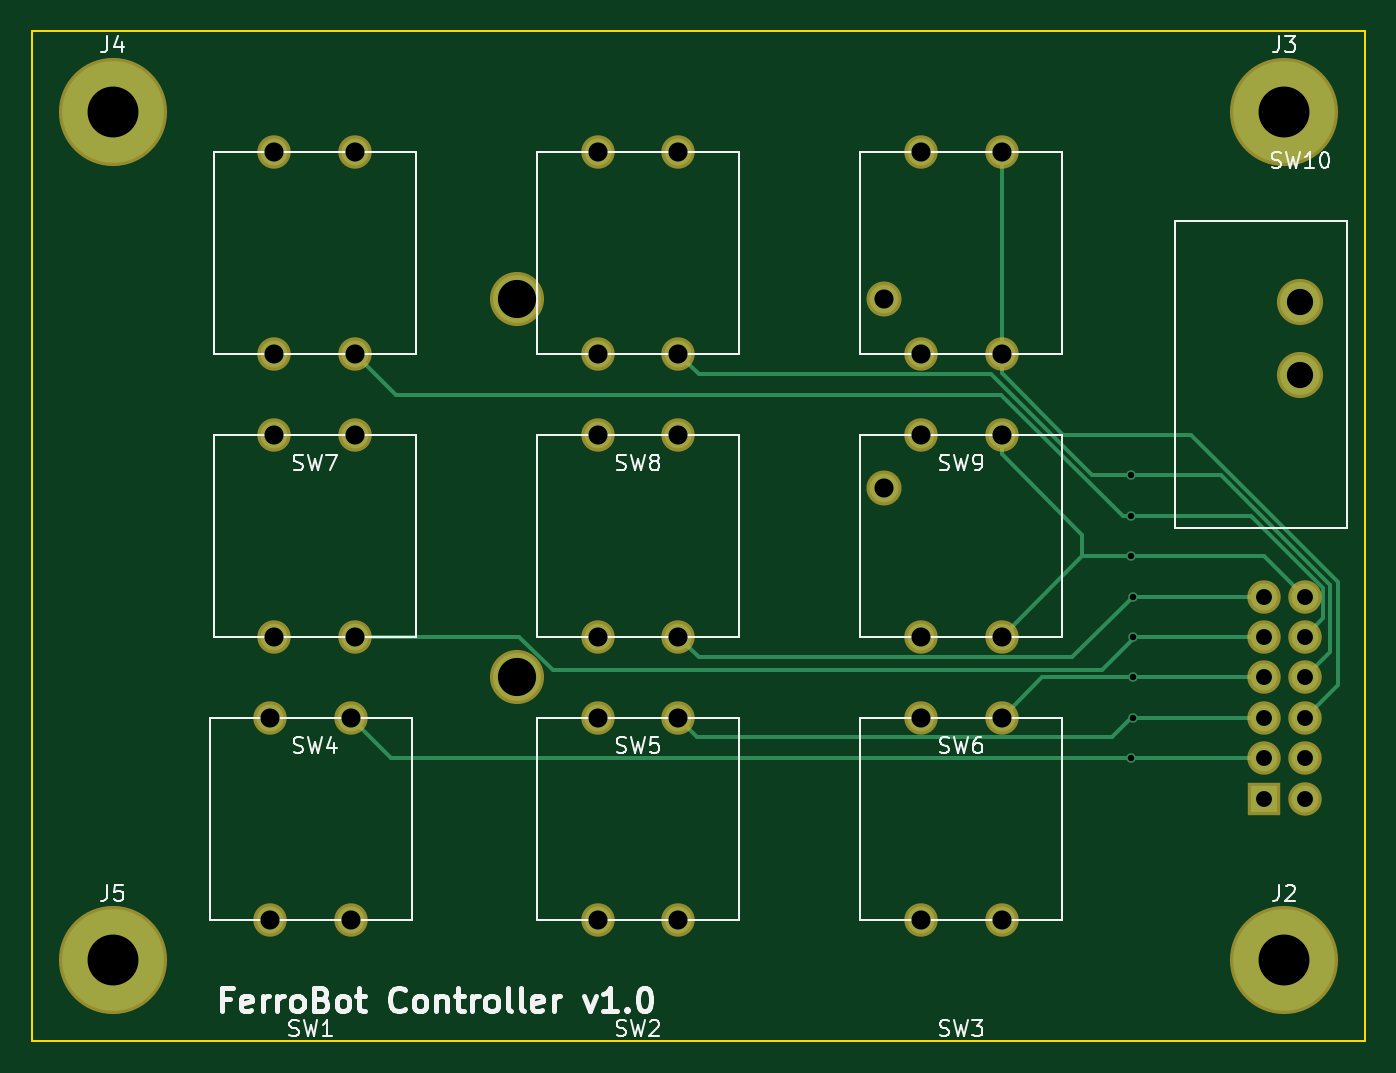
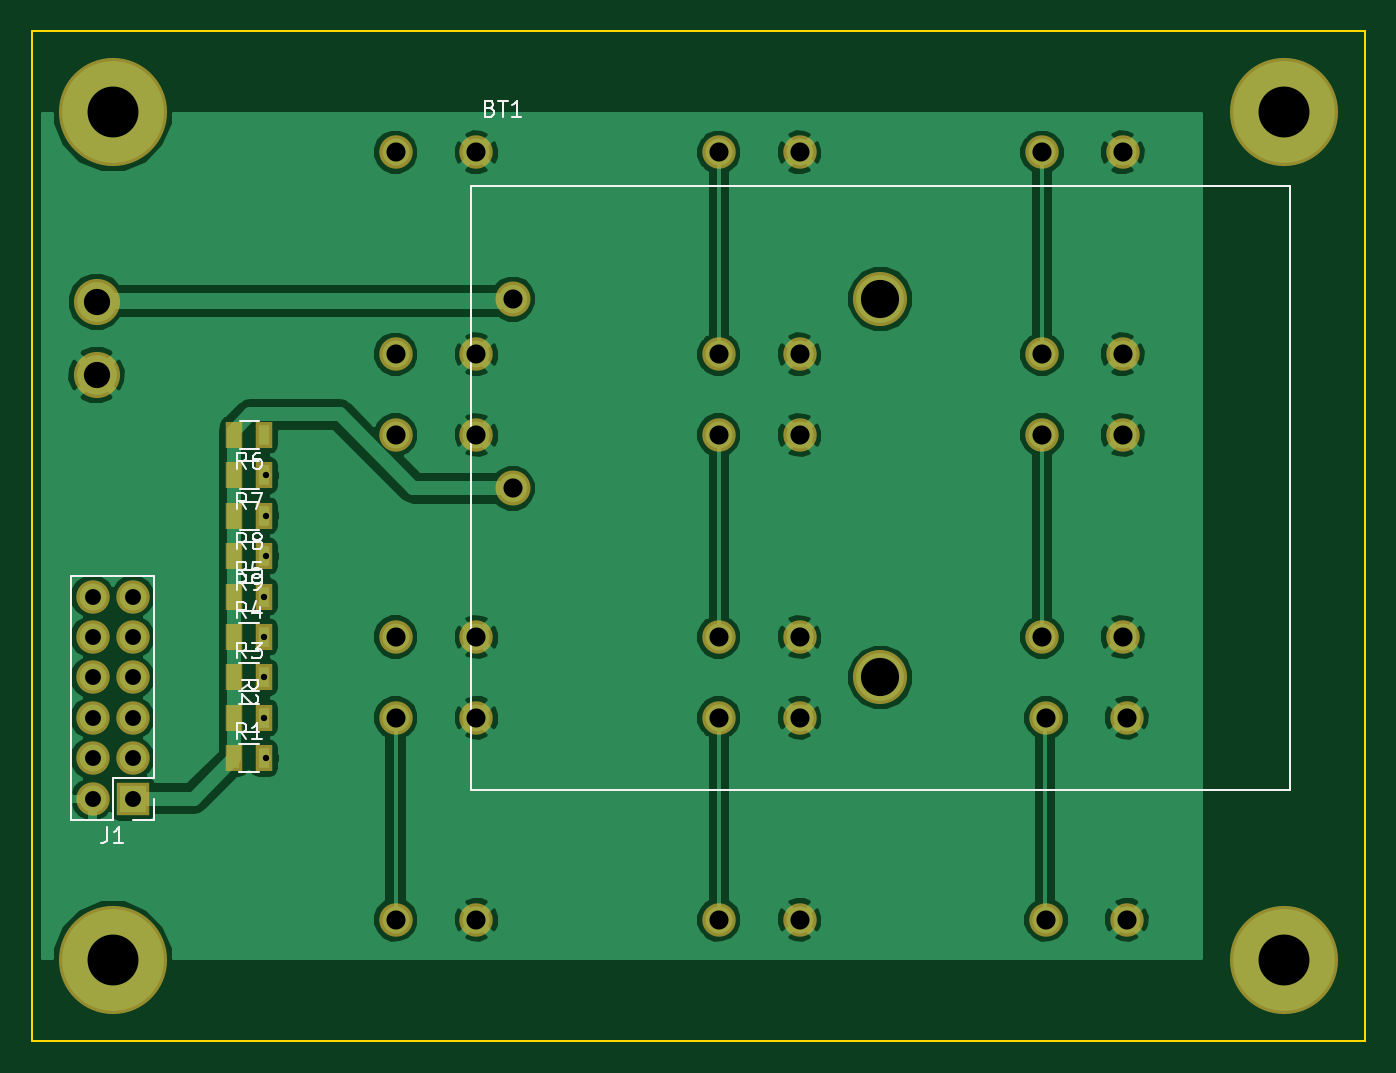
Circuit board: 9 layer files. Board 83.8 x 63.5 mm.
- bottom_copper: Ferrobot_buttons-B.Cu.gbr (76479 bytes)
- bottom_mask: Ferrobot_buttons-B.Mask.gbr (2453 bytes)
- bottom_silk: Ferrobot_buttons-B.SilkS.gbr (9461 bytes)
- outline: Ferrobot_buttons-Edge.Cuts.gbr (493 bytes)
- top_copper: Ferrobot_buttons-F.Cu.gbr (5273 bytes)
- top_mask: Ferrobot_buttons-F.Mask.gbr (1952 bytes)
- top_silk: Ferrobot_buttons-F.SilkS.gbr (20538 bytes)
- drill: Ferrobot_buttons-NPTH.drl (70 bytes)
- drill: Ferrobot_buttons.drl (987 bytes)

=== bottom_copper: Ferrobot_buttons-B.Cu.gbr (76479 bytes, source omitted) ===
=== bottom_mask: Ferrobot_buttons-B.Mask.gbr ===
G04 #@! TF.FileFunction,Soldermask,Bot*
%FSLAX46Y46*%
G04 Gerber Fmt 4.6, Leading zero omitted, Abs format (unit mm)*
G04 Created by KiCad (PCBNEW 4.0.6) date 05/18/18 15:07:17*
%MOMM*%
%LPD*%
G01*
G04 APERTURE LIST*
%ADD10C,0.100000*%
%ADD11C,2.100000*%
%ADD12C,2.200000*%
%ADD13C,3.400000*%
%ADD14R,2.100000X2.100000*%
%ADD15O,2.100000X2.100000*%
%ADD16C,6.800000*%
%ADD17R,1.100000X1.700000*%
%ADD18C,2.900000*%
G04 APERTURE END LIST*
D10*
D11*
X124460000Y-149860000D03*
X129540000Y-149860000D03*
X129540000Y-137160000D03*
X124460000Y-137160000D03*
D12*
X122170000Y-128610000D03*
X122170000Y-140510000D03*
D13*
X99060000Y-128610000D03*
X99060000Y-152400000D03*
D14*
X146050000Y-160020000D03*
D15*
X148590000Y-160020000D03*
X146050000Y-157480000D03*
X148590000Y-157480000D03*
X146050000Y-154940000D03*
X148590000Y-154940000D03*
X146050000Y-152400000D03*
X148590000Y-152400000D03*
X146050000Y-149860000D03*
X148590000Y-149860000D03*
X146050000Y-147320000D03*
X148590000Y-147320000D03*
D16*
X147320000Y-170180000D03*
X147320000Y-116840000D03*
X73660000Y-116840000D03*
X73660000Y-170180000D03*
D17*
X139700000Y-157480000D03*
X137800000Y-157480000D03*
X139700000Y-154940000D03*
X137800000Y-154940000D03*
X139700000Y-152400000D03*
X137800000Y-152400000D03*
X139700000Y-149860000D03*
X137800000Y-149860000D03*
X139700000Y-147320000D03*
X137800000Y-147320000D03*
X137795000Y-137160000D03*
X139695000Y-137160000D03*
X137795000Y-139700000D03*
X139695000Y-139700000D03*
X137795000Y-142240000D03*
X139695000Y-142240000D03*
X137800000Y-144780000D03*
X139700000Y-144780000D03*
D11*
X83820000Y-149860000D03*
X88900000Y-149860000D03*
X88900000Y-137160000D03*
X83820000Y-137160000D03*
X83566000Y-167640000D03*
X88646000Y-167640000D03*
X88646000Y-154940000D03*
X83566000Y-154940000D03*
X104140000Y-167640000D03*
X109220000Y-167640000D03*
X109220000Y-154940000D03*
X104140000Y-154940000D03*
X124460000Y-167640000D03*
X129540000Y-167640000D03*
X129540000Y-154940000D03*
X124460000Y-154940000D03*
X104140000Y-149860000D03*
X109220000Y-149860000D03*
X109220000Y-137160000D03*
X104140000Y-137160000D03*
X83820000Y-132080000D03*
X88900000Y-132080000D03*
X88900000Y-119380000D03*
X83820000Y-119380000D03*
X104140000Y-132080000D03*
X109220000Y-132080000D03*
X109220000Y-119380000D03*
X104140000Y-119380000D03*
X124460000Y-132080000D03*
X129540000Y-132080000D03*
X129540000Y-119380000D03*
X124460000Y-119380000D03*
D18*
X148336000Y-128778000D03*
X148336000Y-133378000D03*
M02*

=== bottom_silk: Ferrobot_buttons-B.SilkS.gbr (9461 bytes, source omitted) ===
=== outline: Ferrobot_buttons-Edge.Cuts.gbr ===
G04 #@! TF.FileFunction,Profile,NP*
%FSLAX46Y46*%
G04 Gerber Fmt 4.6, Leading zero omitted, Abs format (unit mm)*
G04 Created by KiCad (PCBNEW 4.0.6) date 05/18/18 15:07:17*
%MOMM*%
%LPD*%
G01*
G04 APERTURE LIST*
%ADD10C,0.100000*%
%ADD11C,0.150000*%
G04 APERTURE END LIST*
D10*
D11*
X152400000Y-175260000D02*
X152400000Y-111760000D01*
X68580000Y-175260000D02*
X152400000Y-175260000D01*
X68580000Y-111760000D02*
X68580000Y-175260000D01*
X152400000Y-111760000D02*
X68580000Y-111760000D01*
M02*

=== top_copper: Ferrobot_buttons-F.Cu.gbr ===
G04 #@! TF.FileFunction,Copper,L1,Top,Signal*
%FSLAX46Y46*%
G04 Gerber Fmt 4.6, Leading zero omitted, Abs format (unit mm)*
G04 Created by KiCad (PCBNEW 4.0.6) date 05/18/18 15:07:17*
%MOMM*%
%LPD*%
G01*
G04 APERTURE LIST*
%ADD10C,0.100000*%
%ADD11C,1.700000*%
%ADD12C,1.800000*%
%ADD13C,3.000000*%
%ADD14R,1.700000X1.700000*%
%ADD15O,1.700000X1.700000*%
%ADD16C,6.400000*%
%ADD17C,2.500000*%
%ADD18C,0.600000*%
%ADD19C,0.250000*%
G04 APERTURE END LIST*
D10*
D11*
X124460000Y-149860000D03*
X129540000Y-149860000D03*
X129540000Y-137160000D03*
X124460000Y-137160000D03*
D12*
X122170000Y-128610000D03*
X122170000Y-140510000D03*
D13*
X99060000Y-128610000D03*
X99060000Y-152400000D03*
D14*
X146050000Y-160020000D03*
D15*
X148590000Y-160020000D03*
X146050000Y-157480000D03*
X148590000Y-157480000D03*
X146050000Y-154940000D03*
X148590000Y-154940000D03*
X146050000Y-152400000D03*
X148590000Y-152400000D03*
X146050000Y-149860000D03*
X148590000Y-149860000D03*
X146050000Y-147320000D03*
X148590000Y-147320000D03*
D16*
X147320000Y-170180000D03*
X147320000Y-116840000D03*
X73660000Y-116840000D03*
X73660000Y-170180000D03*
D11*
X83820000Y-149860000D03*
X88900000Y-149860000D03*
X88900000Y-137160000D03*
X83820000Y-137160000D03*
X83566000Y-167640000D03*
X88646000Y-167640000D03*
X88646000Y-154940000D03*
X83566000Y-154940000D03*
X104140000Y-167640000D03*
X109220000Y-167640000D03*
X109220000Y-154940000D03*
X104140000Y-154940000D03*
X124460000Y-167640000D03*
X129540000Y-167640000D03*
X129540000Y-154940000D03*
X124460000Y-154940000D03*
X104140000Y-149860000D03*
X109220000Y-149860000D03*
X109220000Y-137160000D03*
X104140000Y-137160000D03*
X83820000Y-132080000D03*
X88900000Y-132080000D03*
X88900000Y-119380000D03*
X83820000Y-119380000D03*
X104140000Y-132080000D03*
X109220000Y-132080000D03*
X109220000Y-119380000D03*
X104140000Y-119380000D03*
X124460000Y-132080000D03*
X129540000Y-132080000D03*
X129540000Y-119380000D03*
X124460000Y-119380000D03*
D17*
X148336000Y-128778000D03*
X148336000Y-133378000D03*
D18*
X137668000Y-157480000D03*
X137800000Y-154940000D03*
X137800000Y-152400000D03*
X137668000Y-139700000D03*
X137800000Y-149860000D03*
X137668000Y-142240000D03*
X137800000Y-147320000D03*
X137668000Y-144780000D03*
D19*
X137668000Y-157480000D02*
X139700000Y-157480000D01*
X91186000Y-157480000D02*
X137668000Y-157480000D01*
X88646000Y-154940000D02*
X91186000Y-157480000D01*
X139700000Y-157480000D02*
X146050000Y-157480000D01*
X137668000Y-154940000D02*
X137800000Y-154940000D01*
X146050000Y-154940000D02*
X137668000Y-154940000D01*
X137668000Y-154940000D02*
X136492999Y-156115001D01*
X136492999Y-156115001D02*
X110395001Y-156115001D01*
X110395001Y-156115001D02*
X109220000Y-154940000D01*
X129540000Y-119380000D02*
X129540000Y-132080000D01*
X129540000Y-132080000D02*
X129540000Y-133282081D01*
X129540000Y-133282081D02*
X133417919Y-137160000D01*
X133417919Y-137160000D02*
X139700000Y-137160000D01*
X139695000Y-137160000D02*
X141441822Y-137160000D01*
X141441822Y-137160000D02*
X150665021Y-146383199D01*
X150665021Y-146383199D02*
X150665021Y-152864979D01*
X150665021Y-152864979D02*
X148590000Y-154940000D01*
X137800000Y-152400000D02*
X139700000Y-152400000D01*
X137800000Y-152400000D02*
X132080000Y-152400000D01*
X132080000Y-152400000D02*
X129540000Y-154940000D01*
X139700000Y-152400000D02*
X146050000Y-152400000D01*
X137668000Y-139700000D02*
X139700000Y-139700000D01*
X135255000Y-139700000D02*
X137668000Y-139700000D01*
X109220000Y-132080000D02*
X110490000Y-133350000D01*
X110490000Y-133350000D02*
X128905000Y-133350000D01*
X128905000Y-133350000D02*
X135255000Y-139700000D01*
X139695000Y-139700000D02*
X143345412Y-139700000D01*
X143345412Y-139700000D02*
X150215011Y-146569599D01*
X150215011Y-146569599D02*
X150215011Y-150774989D01*
X150215011Y-150774989D02*
X148590000Y-152400000D01*
X137922000Y-149860000D02*
X137800000Y-149860000D01*
X146050000Y-149860000D02*
X137922000Y-149860000D01*
X137922000Y-149860000D02*
X135832010Y-151949990D01*
X135832010Y-151949990D02*
X101310992Y-151949990D01*
X101310992Y-151949990D02*
X99221002Y-149860000D01*
X99221002Y-149860000D02*
X88900000Y-149860000D01*
X137922000Y-142240000D02*
X139700000Y-142240000D01*
X137158590Y-142240000D02*
X137922000Y-142240000D01*
X137922000Y-142240000D02*
X137668000Y-142240000D01*
X88900000Y-132080000D02*
X91440000Y-134620000D01*
X91440000Y-134620000D02*
X129538590Y-134620000D01*
X129538590Y-134620000D02*
X137158590Y-142240000D01*
X139695000Y-142240000D02*
X145249002Y-142240000D01*
X145249002Y-142240000D02*
X149765001Y-146755999D01*
X149765001Y-146755999D02*
X149765001Y-148684999D01*
X149765001Y-148684999D02*
X148590000Y-149860000D01*
X137800000Y-147320000D02*
X139700000Y-147320000D01*
X109220000Y-149860000D02*
X110490000Y-151130000D01*
X110490000Y-151130000D02*
X133990000Y-151130000D01*
X133990000Y-151130000D02*
X137800000Y-147320000D01*
X139700000Y-147320000D02*
X146050000Y-147320000D01*
X137668000Y-144780000D02*
X139700000Y-144780000D01*
X134620000Y-144780000D02*
X137668000Y-144780000D01*
X129540000Y-137160000D02*
X129540000Y-138362081D01*
X129540000Y-138362081D02*
X134620000Y-143442081D01*
X134620000Y-143442081D02*
X134620000Y-144780000D01*
X129540000Y-149860000D02*
X134620000Y-144780000D01*
X139700000Y-144780000D02*
X146050000Y-144780000D01*
X146050000Y-144780000D02*
X148590000Y-147320000D01*
M02*

=== top_mask: Ferrobot_buttons-F.Mask.gbr ===
G04 #@! TF.FileFunction,Soldermask,Top*
%FSLAX46Y46*%
G04 Gerber Fmt 4.6, Leading zero omitted, Abs format (unit mm)*
G04 Created by KiCad (PCBNEW 4.0.6) date 05/18/18 15:07:17*
%MOMM*%
%LPD*%
G01*
G04 APERTURE LIST*
%ADD10C,0.100000*%
%ADD11C,2.100000*%
%ADD12C,2.200000*%
%ADD13C,3.400000*%
%ADD14R,2.100000X2.100000*%
%ADD15O,2.100000X2.100000*%
%ADD16C,6.800000*%
%ADD17C,2.900000*%
G04 APERTURE END LIST*
D10*
D11*
X124460000Y-149860000D03*
X129540000Y-149860000D03*
X129540000Y-137160000D03*
X124460000Y-137160000D03*
D12*
X122170000Y-128610000D03*
X122170000Y-140510000D03*
D13*
X99060000Y-128610000D03*
X99060000Y-152400000D03*
D14*
X146050000Y-160020000D03*
D15*
X148590000Y-160020000D03*
X146050000Y-157480000D03*
X148590000Y-157480000D03*
X146050000Y-154940000D03*
X148590000Y-154940000D03*
X146050000Y-152400000D03*
X148590000Y-152400000D03*
X146050000Y-149860000D03*
X148590000Y-149860000D03*
X146050000Y-147320000D03*
X148590000Y-147320000D03*
D16*
X147320000Y-170180000D03*
X147320000Y-116840000D03*
X73660000Y-116840000D03*
X73660000Y-170180000D03*
D11*
X83820000Y-149860000D03*
X88900000Y-149860000D03*
X88900000Y-137160000D03*
X83820000Y-137160000D03*
X83566000Y-167640000D03*
X88646000Y-167640000D03*
X88646000Y-154940000D03*
X83566000Y-154940000D03*
X104140000Y-167640000D03*
X109220000Y-167640000D03*
X109220000Y-154940000D03*
X104140000Y-154940000D03*
X124460000Y-167640000D03*
X129540000Y-167640000D03*
X129540000Y-154940000D03*
X124460000Y-154940000D03*
X104140000Y-149860000D03*
X109220000Y-149860000D03*
X109220000Y-137160000D03*
X104140000Y-137160000D03*
X83820000Y-132080000D03*
X88900000Y-132080000D03*
X88900000Y-119380000D03*
X83820000Y-119380000D03*
X104140000Y-132080000D03*
X109220000Y-132080000D03*
X109220000Y-119380000D03*
X104140000Y-119380000D03*
X124460000Y-132080000D03*
X129540000Y-132080000D03*
X129540000Y-119380000D03*
X124460000Y-119380000D03*
D17*
X148336000Y-128778000D03*
X148336000Y-133378000D03*
M02*

=== top_silk: Ferrobot_buttons-F.SilkS.gbr (20538 bytes, source omitted) ===
=== drill: Ferrobot_buttons-NPTH.drl ===
M48
METRIC,LZ
T1C2.400
%
G90
G05
T1
X09906Y-12861
X09906Y-1524
T0
M30

=== drill: Ferrobot_buttons.drl ===
M48
METRIC,LZ
T1C0.400
T2C1.000
T3C1.200
T4C1.650
T5C3.200
%
G90
G05
T1
X137668Y-1397
X137668Y-14224
X137668Y-14478
X137668Y-15748
X1378Y-14732
X1378Y-14986
X1378Y-1524
X1378Y-15494
T2
X14605Y-14732
X14605Y-14986
X14605Y-1524
X14605Y-15494
X14605Y-15748
X14605Y-16002
X14859Y-14732
X14859Y-14986
X14859Y-1524
X14859Y-15494
X14859Y-15748
X14859Y-16002
T3
X083566Y-15494
X083566Y-16764
X08382Y-11938
X08382Y-13208
X08382Y-13716
X08382Y-14986
X088646Y-15494
X088646Y-16764
X0889Y-11938
X0889Y-13208
X0889Y-13716
X0889Y-14986
X10414Y-11938
X10414Y-13208
X10414Y-13716
X10414Y-14986
X10414Y-15494
X10414Y-16764
X10922Y-11938
X10922Y-13208
X10922Y-13716
X10922Y-14986
X10922Y-15494
X10922Y-16764
X12217Y-12861
X12217Y-14051
X12446Y-11938
X12446Y-13208
X12446Y-13716
X12446Y-14986
X12446Y-15494
X12446Y-16764
X12954Y-11938
X12954Y-13208
X12954Y-13716
X12954Y-14986
X12954Y-15494
X12954Y-16764
T4
X148336Y-128778
X148336Y-133378
T5
X07366Y-11684
X07366Y-17018
X14732Y-11684
X14732Y-17018
T0
M30
